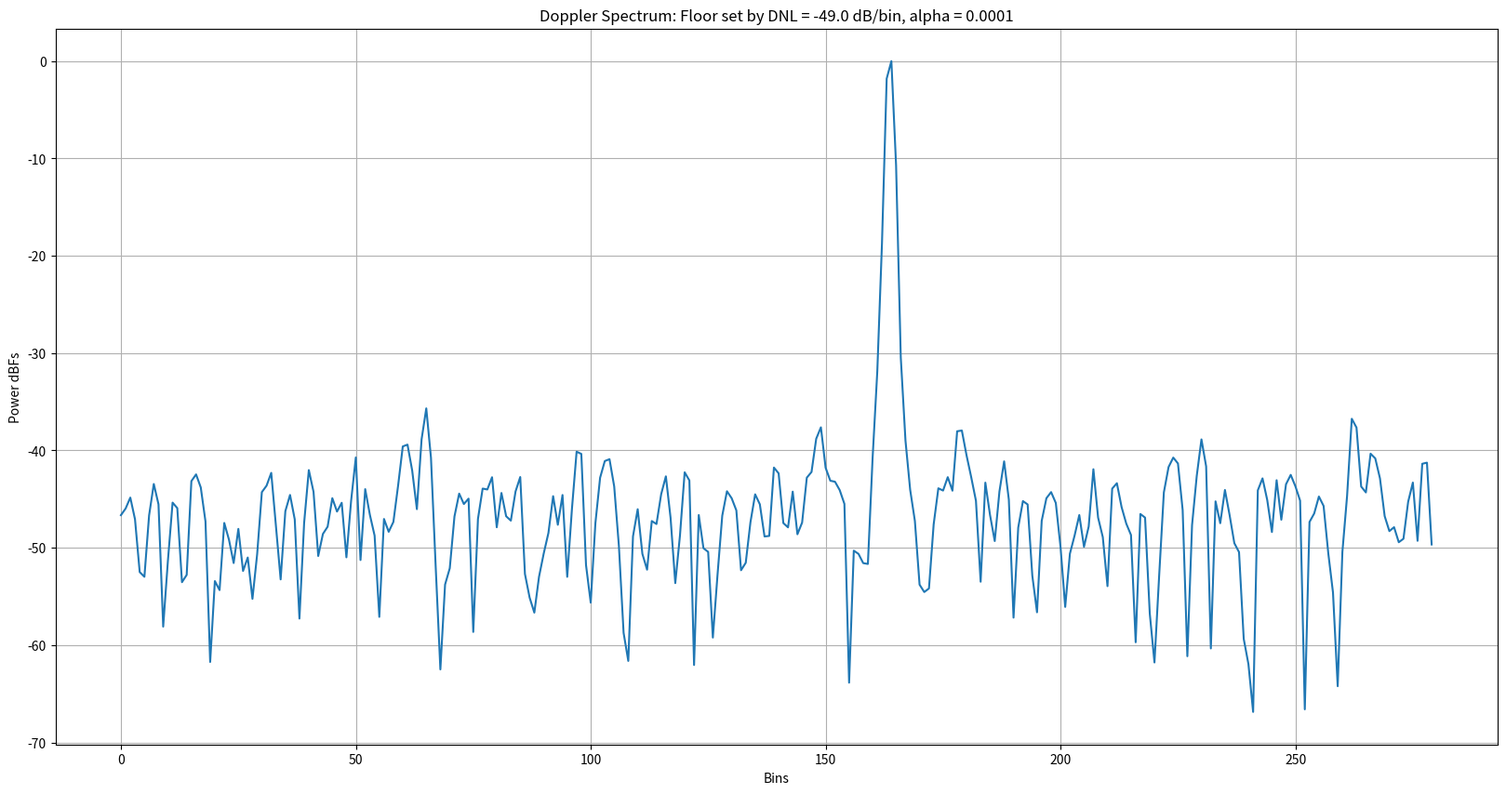

Recreate this plot in Python.
# -*- coding: utf-8 -*-
"""
Created on Fri Dec  3 16:36:29 2021

@author: saiguna
"""

""" In this script, I have modeled how the phase shifter error(from the
ground truth)for each unique phase shifter manifests as periodic repetetions
when the phase is swept over several ramps. This periodic component for each
of the phase shifter manifests as spurs in the Doppler spectrum. These spurs get
aggravated when the phase delta(in degrees) programmed per ramp divides 360 degress
exactly. In such case, the same phase shifter code ia applied periodically
at every 360/phase_delta ramp number. For example, if the phase delta per ramp
is chosen as 30 degrees, then 360/30 = 12 i.e. the starting ramp and the 12th ramp
will have the same phase shifter applied. Similarly, the 2nd ramp and the 13th ramp
have the same phase shifter applied and so on. Now since each phase shifter
has its own "signature"(error in terms of DNL wrt ground truth), there will be
a periodic pattern every 12th ramp. To break this periodicity, I have chosen
a phase step which doesn't divide 360 degrees. For example, if the phase step per ramp
is 29 degress instead of 30 degress, then at the 13th ramp, the phase is 29*13 = 377 = 17 degress.
But this is not equal to 0 degrees i.e the phase shifter for the 13th ramp
is not the same as the phase shifter for the 1st ramp. Similarly, the second ramp
has a phase of 29 degress while the 14th ramp has a phase of 29*14= 406 = 46 degress which
is not the same as 29 degress. Hence the phase shifter for the 14th ramp
is not the same as the phase shifter for the 2nd ramp. Hence just by making
the phase change per ramp not a divisor of 360 degress, we remove the periodicity. """

import numpy as np
import matplotlib.pyplot as plt

plt.close('all')

numBitsPhaseShifter = 5
numPhaseCodes = 2**numBitsPhaseShifter
DNL = 360/(numPhaseCodes) # DNL in degrees
phaseStepPerRamp_deg = 30 # With 30 deg we see periodicity since 30 divides 360 but with say 29 deg, it doesnt divide 360 and hence periodicity is significantly reduced
numRamps = 280
phaseShifterCodes = DNL*np.arange(numPhaseCodes)
phaseShifterNoise = np.random.uniform(-DNL/2, DNL/2, numPhaseCodes)
phaseShifterCodes_withNoise = phaseShifterCodes + phaseShifterNoise

""" A small quadratic term is added to the linear phase term to break the periodicity.
The strength of the quadratic term is controlled by the alpha parameter. If alpha is large,
the quadratic term dominates the linear term thus breaking the periodicity of the Phase shifter DNL but
at the cost of main lobe widening.
If alpha is very small, the contribution of the quadratic term diminishes and the periodicity of
the phase shifter DNL is back thus resulting in spurs/harmonics in the spectrum.
Thus the alpha should be moderate to break the periodicity with help
of the quadratic term at the same time not degrade the main lobe width.

I have observed that for phaseStepPerRamp_deg=30 deg, alpha = 1e-4 is best. We will use this
to scale the alpha for other step sizes"""


alpha = 1e-4
rampPhaseIdeal_deg = phaseStepPerRamp_deg*np.arange(numRamps) + (alpha/2)*phaseStepPerRamp_deg*(np.arange(numRamps))**2
rampPhaseIdeal_degWrapped = np.mod(rampPhaseIdeal_deg, 360)

phaseCodesIndexToBeApplied = np.argmin(np.abs(rampPhaseIdeal_degWrapped[:,None] - phaseShifterCodes_withNoise[None,:]),axis=1)
phaseCodesToBeApplied = phaseShifterCodes_withNoise[phaseCodesIndexToBeApplied]

phaseCodesToBeApplied_rad = (phaseCodesToBeApplied/180) * np.pi


signal = np.exp(1j*phaseCodesToBeApplied_rad)

signalWindowed = signal*np.hanning(numRamps)
signalFFT = np.fft.fft(signalWindowed)/numRamps
signalFFTShift = np.fft.fftshift(signalFFT)
signalMagSpectrum = 20*np.log10(np.abs(signalFFTShift))
signalMagSpectrum -= np.amax(signalMagSpectrum)
noiseFloorSetByDNL = 10*np.log10((DNL/180 *np.pi)**2/12) - 10*np.log10(numRamps)

plt.figure(1, figsize=(20,10))
plt.title('Doppler Spectrum: Floor set by DNL = ' + str(np.round(noiseFloorSetByDNL)) + ' dB/bin, ' + 'alpha = ' + str(alpha))
plt.plot(signalMagSpectrum)
plt.xlabel('Bins')
plt.ylabel('Power dBFs')
plt.grid(True)
